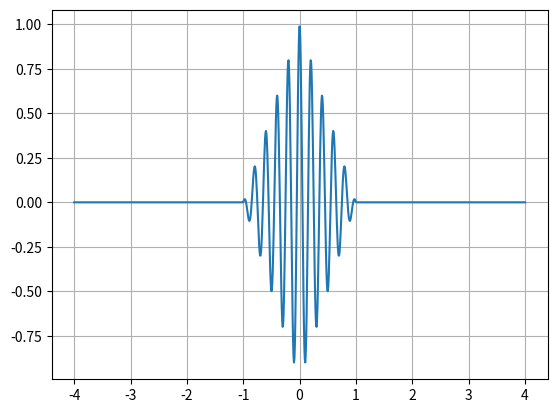

Write Python code to recreate this figure.
import numpy as np
import matplotlib.pyplot as plt


def triangle(t):
    return np.where(np.abs(t) <= 1, 1 - np.abs(t), 0)


t = np.linspace(-4, 4, 1000)

f = 5
y = triangle(t) * np.cos(2 * np.pi * f * t)

plt.plot(t, y)
plt.grid(True)
plt.show()
